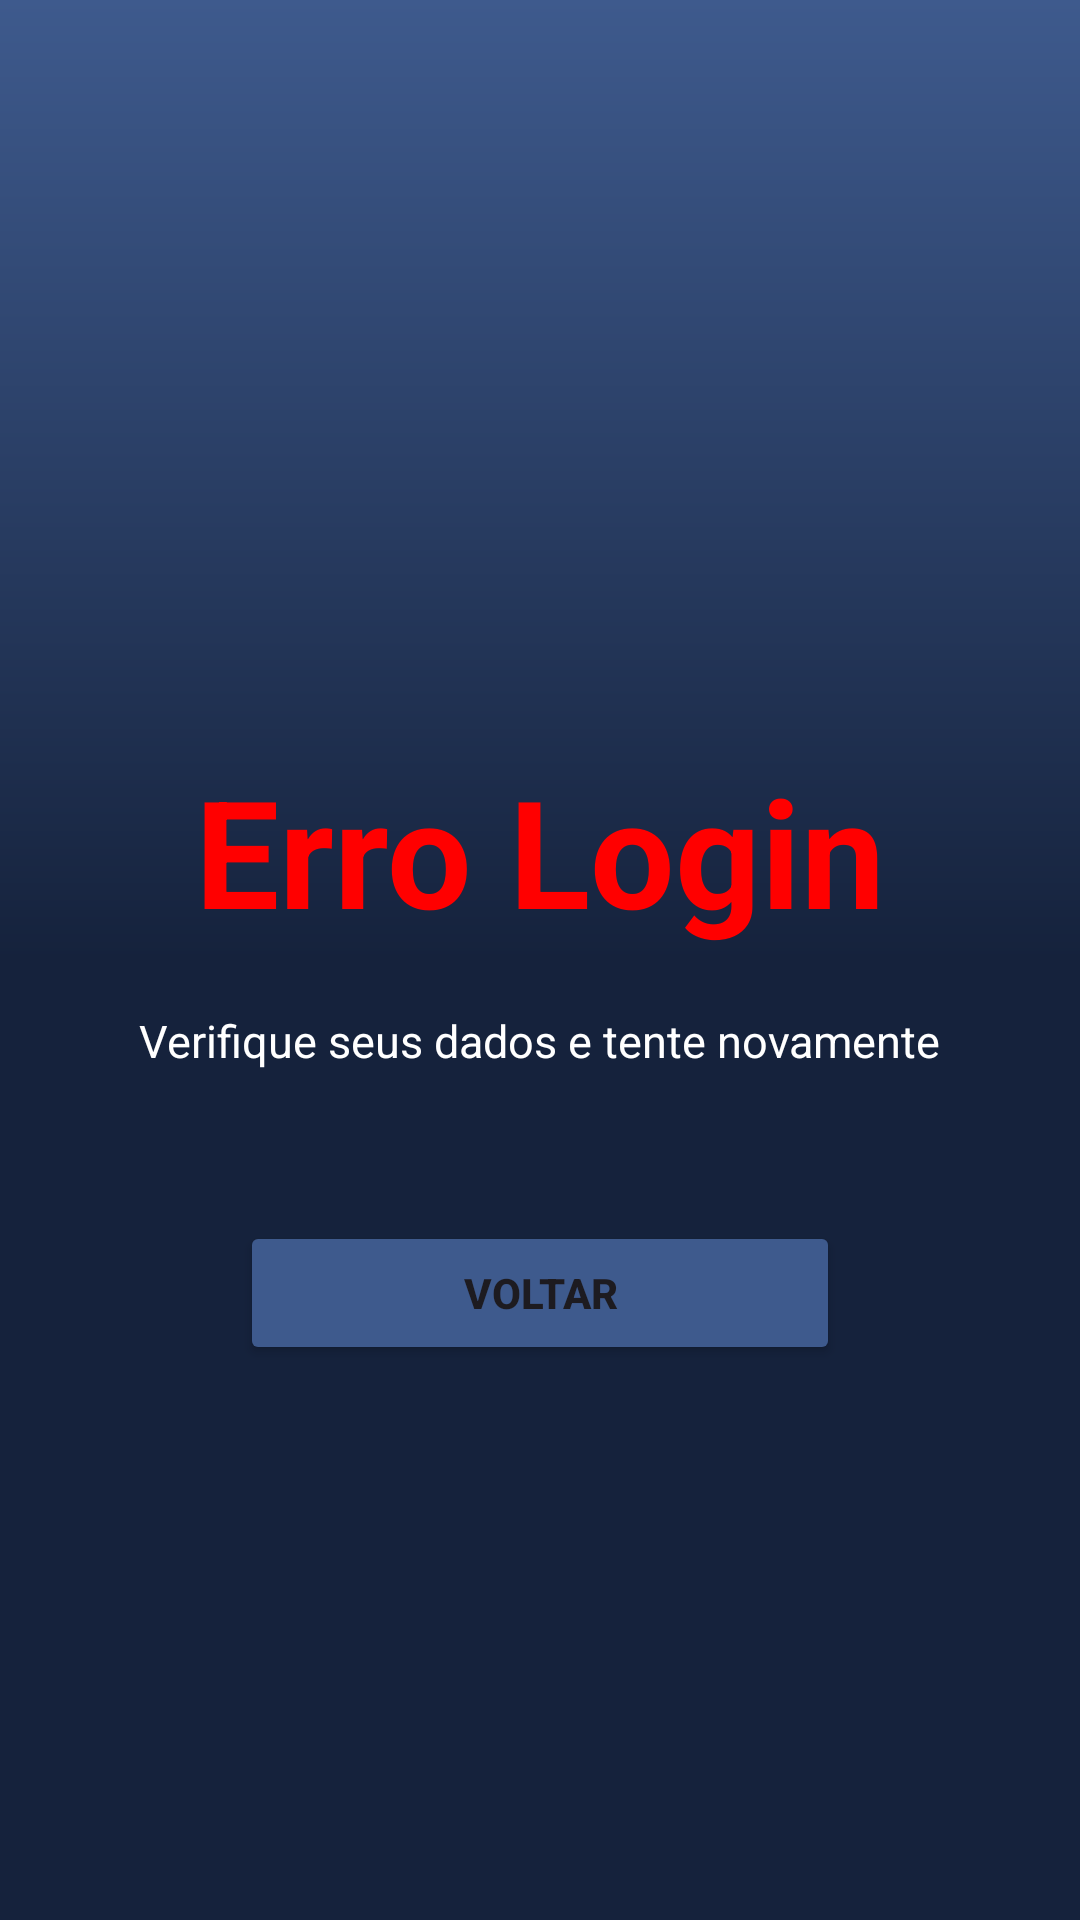

Here is an Android app screen rendered from its layout file. Give the layout XML and the strings, colors and styles it references.
<!-- AndroidManifest.xml: application theme Theme.LoginExemplo -->
<!-- res/layout/example_erro_login.xml -->
<?xml version="1.0" encoding="utf-8"?>
<androidx.constraintlayout.widget.ConstraintLayout xmlns:android="http://schemas.android.com/apk/res/android"
    xmlns:app="http://schemas.android.com/apk/res-auto"
    xmlns:tools="http://schemas.android.com/tools"
    android:id="@+id/main"
    android:layout_width="match_parent"
    android:layout_height="match_parent"
    android:background="@drawable/background"
    tools:context=".ExampleErroLogin">
    
    <TextView
        android:id="@+id/txtErroLogin"
        android:textSize="50sp"
        android:textColor="#ff0000"
        android:textStyle="bold"
        android:text="Erro Login"
        android:layout_width="wrap_content"
        android:layout_height="wrap_content"
        app:layout_constraintStart_toStartOf="parent"
        app:layout_constraintEnd_toEndOf="parent"
        app:layout_constraintTop_toTopOf="parent"
        android:layout_marginTop="250dp"/>
    <TextView
        android:id="@+id/txtVerifique"
        android:textSize="15sp"
        android:textColor="@color/white"
        android:text="Verifique seus dados e tente novamente"
        android:layout_width="wrap_content"
        android:layout_height="wrap_content"
        app:layout_constraintStart_toStartOf="parent"
        app:layout_constraintEnd_toEndOf="parent"
        app:layout_constraintTop_toBottomOf="@id/txtErroLogin"
        android:layout_marginTop="20dp"/>

    <Button
        android:id="@+id/btnVoltar"
        android:layout_width="200dp"
        android:layout_height="wrap_content"
        android:text="Voltar"
        android:textStyle="bold"
        android:backgroundTint="@color/bluelight"
        app:layout_constraintStart_toStartOf="parent"
        app:layout_constraintEnd_toEndOf="parent"
        app:layout_constraintTop_toBottomOf="@id/txtVerifique"
        android:layout_marginTop="50dp"/>


</androidx.constraintlayout.widget.ConstraintLayout>
<!-- resources referenced by this layout -->
<resources>
  <color name="bluelight">#3e5a8d</color>
  <color name="white">#FFFFFFFF</color>
  <!-- drawable background (drawable) -->
  <?xml version="1.0" encoding="utf-8"?>
  <shape xmlns:android="http://schemas.android.com/apk/res/android">
  
      <gradient
          android:startColor="@color/bluedark"
          android:centerColor="@color/bluedark"
          android:endColor="@color/bluelight"
          android:angle="90"
          />
  </shape>
  <style name="Theme.LoginExemplo" parent="Base.Theme.LoginExemplo" />
  <color name="bluedark">#15223c</color>
  <style name="Base.Theme.LoginExemplo" parent="Theme.Material3.DayNight.NoActionBar">
          
          
      </style>
</resources>
